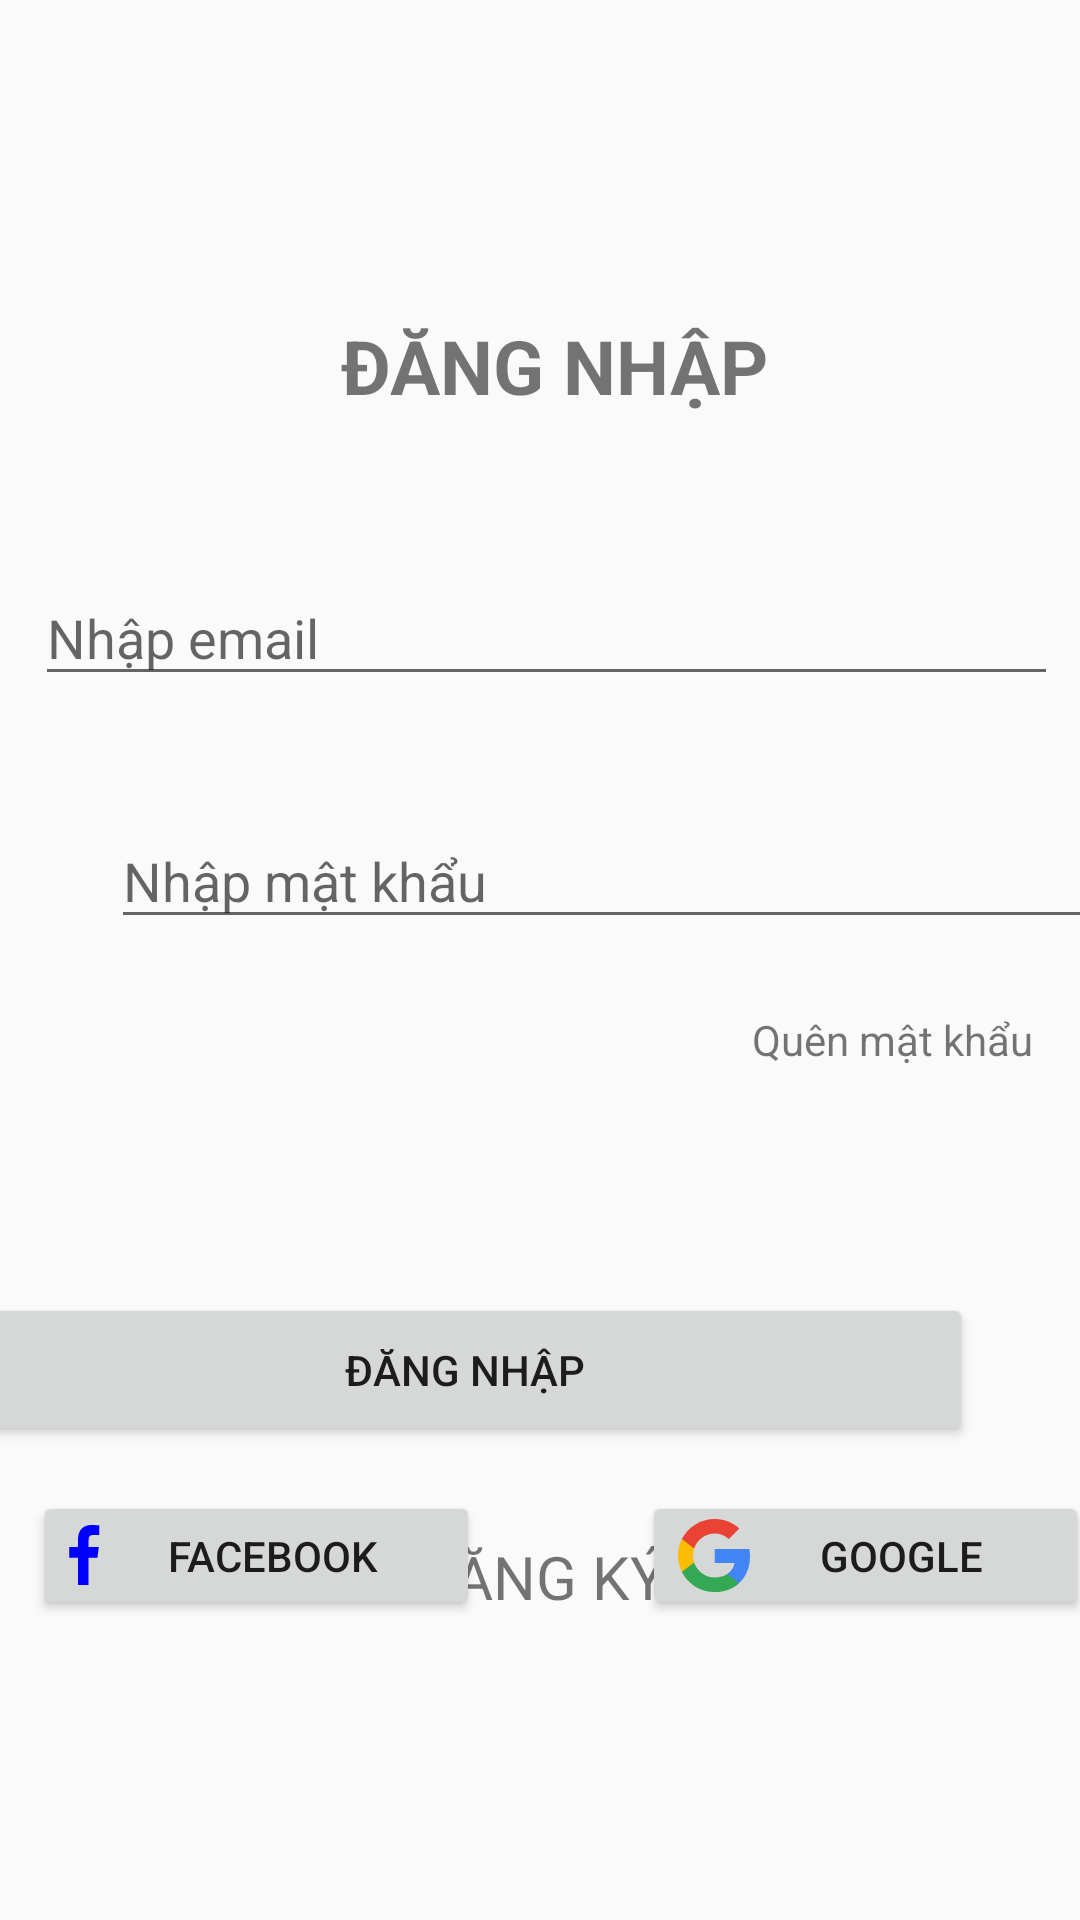

Android layout source for this screen:
<!-- AndroidManifest.xml: application theme Theme.Buoi2Demo -->
<!-- res/layout/activity_main.xml -->
<?xml version="1.0" encoding="utf-8"?>
<android.support.constraint.ConstraintLayout xmlns:android="http://schemas.android.com/apk/res/android"
    xmlns:app="http://schemas.android.com/apk/res-auto"
    xmlns:tools="http://schemas.android.com/tools"
    android:id="@+id/login"
    android:layout_width="match_parent"
    android:layout_height="match_parent"
    tools:context=".MainActivity"
    tools:layout_editor_absoluteX="-176dp"
    tools:layout_editor_absoluteY="-1dp">

    <Button
        android:id="@+id/facebook"
        android:layout_width="149dp"
        android:layout_height="43dp"
        android:layout_marginStart="50dp"
        android:layout_marginEnd="27dp"
        android:layout_marginBottom="100dp"
        android:drawableLeft="@drawable/ic_facebook"
        android:text="Facebook"
        app:layout_constraintBottom_toBottomOf="parent"
        app:layout_constraintEnd_toStartOf="@+id/google"
        app:layout_constraintStart_toStartOf="parent" />

    <EditText
        android:id="@+id/editPersonName"
        android:layout_width="341dp"
        android:layout_height="42dp"
        android:layout_marginStart="37dp"
        android:layout_marginTop="24dp"
        android:layout_marginEnd="33dp"
        android:layout_marginBottom="31dp"
        android:ems="10"
        android:hint="Nhập email"
        android:inputType="textPersonName"
        app:layout_constraintBottom_toTopOf="@+id/editPasword"
        app:layout_constraintEnd_toEndOf="parent"
        app:layout_constraintStart_toStartOf="parent"
        app:layout_constraintTop_toBottomOf="@+id/textView4" />

    <EditText
        android:id="@+id/editPasword"
        android:layout_width="341dp"
        android:layout_height="42dp"
        android:layout_marginStart="37dp"
        android:layout_marginTop="8dp"
        android:layout_marginEnd="33dp"

        android:layout_marginBottom="20dp"
        android:ems="10"
        android:hint="Nhập mật khẩu"
        android:inputType="textPassword"
        app:layout_constraintBottom_toTopOf="@+id/forgotPass"
        app:layout_constraintEnd_toEndOf="parent"
        app:layout_constraintHorizontal_bias="0.0"
        app:layout_constraintStart_toStartOf="parent"
        app:layout_constraintTop_toBottomOf="@+id/editPersonName" />

    <TextView
        android:id="@+id/Register"
        android:layout_width="139dp"
        android:layout_height="27dp"
        android:layout_marginStart="180dp"
        android:layout_marginTop="30dp"
        android:layout_marginEnd="180dp"
        android:gravity="center"
        android:text="Đăng ký"
        android:textAllCaps="true"
        android:textSize="20dp"
        app:layout_constraintEnd_toEndOf="parent"
        app:layout_constraintStart_toStartOf="parent"
        app:layout_constraintTop_toBottomOf="@+id/loginButton" />

    <TextView
        android:id="@+id/textView4"
        android:layout_width="338dp"
        android:layout_height="40dp"
        android:layout_marginStart="41dp"
        android:layout_marginTop="102dp"
        android:layout_marginEnd="32dp"
        android:layout_marginBottom="24dp"
        android:text="Đăng nhập"
        android:gravity="center"
        android:textStyle="bold"
        android:textAllCaps="true"
        android:textSize="25dp"
        app:layout_constraintBottom_toTopOf="@+id/editPersonName"
        app:layout_constraintEnd_toEndOf="parent"
        app:layout_constraintStart_toStartOf="parent"
        app:layout_constraintTop_toTopOf="parent" />

    <TextView
        android:id="@+id/forgotPass"
        android:layout_width="104dp"
        android:layout_height="18dp"
        android:layout_marginStart="276dp"
        android:layout_marginTop="4dp"
        android:layout_marginEnd="31dp"
        android:layout_marginBottom="43dp"
        android:text="Quên mật khẩu"
        app:layout_constraintBottom_toTopOf="@+id/loginButton"
        app:layout_constraintEnd_toEndOf="parent"
        app:layout_constraintStart_toStartOf="parent"
        app:layout_constraintTop_toBottomOf="@+id/editPasword" />

    <Button
        android:id="@+id/loginButton"
        android:layout_width="339dp"
        android:layout_height="51dp"
        android:layout_marginStart="36dp"
        android:layout_marginTop="33dp"
        android:layout_marginEnd="36dp"
        android:layout_marginBottom="22dp"
        android:text="Đăng nhập"
        app:layout_constraintBottom_toTopOf="@+id/Register"
        app:layout_constraintEnd_toEndOf="parent"
        app:layout_constraintHorizontal_bias="1.0"
        app:layout_constraintStart_toStartOf="parent"
        app:layout_constraintTop_toBottomOf="@+id/forgotPass" />

    <Button
        android:id="@+id/google"
        android:layout_width="149dp"
        android:layout_height="43dp"
        android:layout_marginStart="27dp"
        android:layout_marginEnd="36dp"
        android:layout_marginBottom="100dp"
        android:drawableLeft="@drawable/ic_google"
        android:text="Google"
        app:layout_constraintBottom_toBottomOf="parent"
        app:layout_constraintEnd_toEndOf="parent"
        app:layout_constraintStart_toEndOf="@+id/facebook" />

</android.support.constraint.ConstraintLayout>
<!-- resources referenced by this layout -->
<resources>
  <!-- drawable ic_facebook (drawable) -->
  <?xml version="1.0" encoding="utf-8"?>
  <vector xmlns:android="http://schemas.android.com/apk/res/android"
      android:width="11dp"
      android:height="20dp"
      android:viewportWidth="11.0"
      android:viewportHeight="20.0">
      <path
          android:pathData="M6.54,20L6.54,10.877L9.488,10.877L9.929,7.322L6.54,7.322L6.54,5.052C6.54,4.022 6.815,3.321 8.236,3.321L10.049,3.32L10.049,0.14C9.735,0.097 8.659,0 7.407,0C4.794,0 3.005,1.657 3.005,4.7L3.005,7.322L0.049,7.322L0.049,10.877L3.005,10.877L3.005,20L6.54,20Z"
          android:strokeWidth="1"
          android:fillColor="#0000FF"
          android:strokeColor="#00000000"/>
  </vector>
  <!-- drawable ic_google (drawable) -->
  <?xml version="1.0" encoding="utf-8"?>
  <vector android:height="24.485847dp" android:viewportHeight="544.3"
      android:viewportWidth="533.5" android:width="24dp" xmlns:android="http://schemas.android.com/apk/res/android">
      <path android:fillColor="#4285F4" android:pathData="M533.5,278.4c0,-18.5 -1.5,-37.1 -4.7,-55.3H272.1v104.8h147c-6.1,33.8 -25.7,63.7 -54.4,82.7v68h87.7C503.9,431.2 533.5,361.2 533.5,278.4z"/>
      <path android:fillColor="#34A853" android:pathData="M272.1,544.3c73.4,0 135.3,-24.1 180.4,-65.7l-87.7,-68c-24.4,16.6 -55.9,26 -92.6,26c-71,0 -131.2,-47.9 -152.8,-112.3H28.9v70.1C75.1,486.3 169.2,544.3 272.1,544.3z"/>
      <path android:fillColor="#FBBC04" android:pathData="M119.3,324.3c-11.4,-33.8 -11.4,-70.4 0,-104.2V150H28.9c-38.6,76.9 -38.6,167.5 0,244.4L119.3,324.3z"/>
      <path android:fillColor="#EA4335" android:pathData="M272.1,107.7c38.8,-0.6 76.3,14 104.4,40.8l0,0l77.7,-77.7C405,24.6 339.7,-0.8 272.1,0C169.2,0 75.1,58 28.9,150l90.4,70.1C140.8,155.6 201.1,107.7 272.1,107.7z"/>
  </vector>
  <style name="Theme.Buoi2Demo" parent="Theme.AppCompat.Light.DarkActionBar">
          
          <item name="colorPrimary">@color/purple_500</item>
          <item name="colorPrimaryDark">@color/purple_700</item>
          <item name="colorAccent">@color/teal_200</item>
          
      </style>
  <!-- not gathered from this repository: default colours our renderer supplied (Android Studio template values) -->
  <color name="purple_500">#FF6200EE</color>
  <color name="purple_700">#FF3700B3</color>
  <color name="teal_200">#FF03DAC5</color>
</resources>
